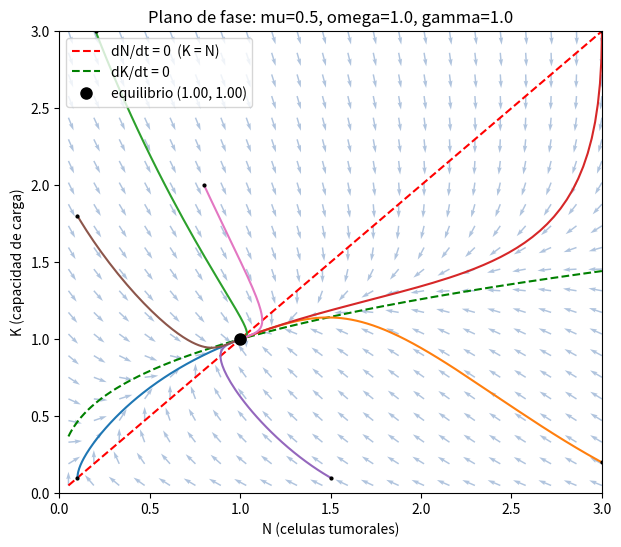
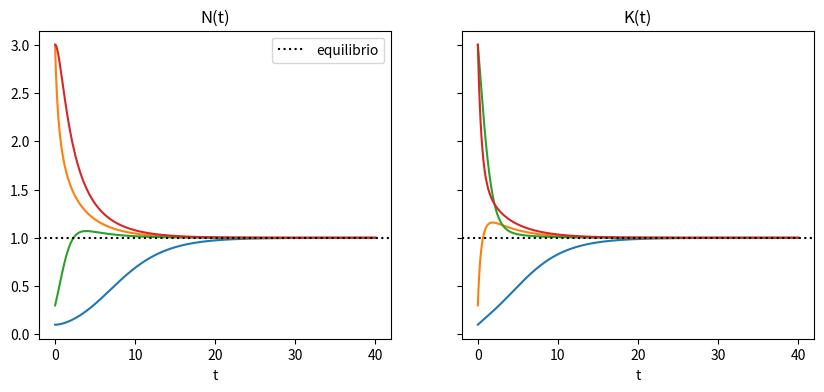
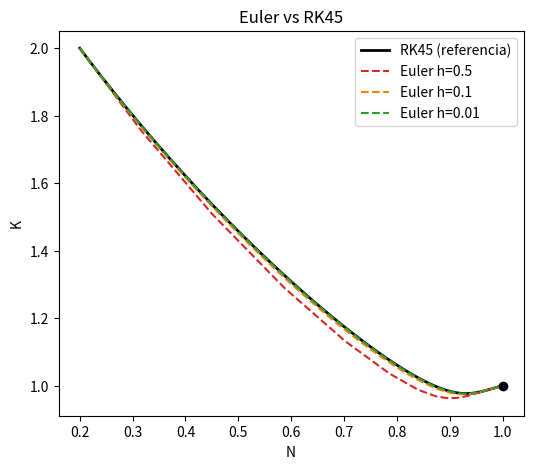

Python code for these plots, in order:
"""
Modelo de angiogenesis (Hahnfeldt et al. / Sachs et al. 2001), c(t) = 0:

    dN/dt = -mu * N * ln(N/K)            (Gompertz con K dinamico)
    dK/dt = omega*N - gamma*N^(2/3)*K

Equilibrio: N* = K* = (omega/gamma)^(3/2)
Jacobiano en el equilibrio: J = [[-mu, mu], [omega/3, -omega]]

Genera:
  fase.png        plano de fase (campo, nulclinas, trayectorias)
  series.png      N(t), K(t) para varias condiciones iniciales
  comparacion.png Euler vs RK45
  y imprime: convergencia, Jacobiano analitico vs numerico, tabla de autovalores.
"""
import numpy as np
import matplotlib
matplotlib.use("Agg")
import matplotlib.pyplot as plt
from scipy.integrate import solve_ivp


# ---------------------------------------------------------------- modelo
def campo(N, K, mu, om, ga):
    return (-mu * N * np.log(N / K),
            om * N - ga * N ** (2 / 3) * K)


def equilibrio(om, ga):
    return (om / ga) ** 1.5


def jacobiano(mu, om):
    return np.array([[-mu, mu], [om / 3, -om]])


def jacobiano_numerico(mu, om, ga, h=1e-6):
    Ns = equilibrio(om, ga)
    p = np.array([Ns, Ns])
    f = lambda v: np.array(campo(v[0], v[1], mu, om, ga))
    J = np.zeros((2, 2))
    for j in range(2):
        e = np.zeros(2)
        e[j] = h
        J[:, j] = (f(p + e) - f(p - e)) / (2 * h)
    return J


def resolver(N0, K0, mu, om, ga, T=80, **kw):
    def rhs(t, y):
        N, K = np.maximum(y, 1e-9)
        return campo(N, K, mu, om, ga)
    return solve_ivp(rhs, [0, T], [N0, K0], rtol=1e-8, atol=1e-10, **kw)


def euler(N0, K0, mu, om, ga, T=80, h=0.01):
    n = int(T / h)
    t = np.linspace(0, T, n + 1)
    Y = np.zeros((n + 1, 2))
    Y[0] = (N0, K0)
    for i in range(n):
        N, K = np.maximum(Y[i], 1e-9)
        dN, dK = campo(N, K, mu, om, ga)
        Y[i + 1] = Y[i] + h * np.array([dN, dK])
    return t, Y


# ---------------------------------------------------------------- figuras
def plano_fase(mu=0.5, om=1.0, ga=1.0, archivo="fase.png"):
    Ns = equilibrio(om, ga)
    lim = 3 * Ns
    fig, ax = plt.subplots(figsize=(7, 6))

    X, Y = np.meshgrid(np.linspace(0.05, lim, 22), np.linspace(0.05, lim, 22))
    U, V = campo(X, Y, mu, om, ga)
    n = np.hypot(U, V) + 1e-12
    ax.quiver(X, Y, U / n, V / n, color="lightsteelblue", angles="xy")

    x = np.linspace(0.05, lim, 300)
    ax.plot(x, x, "r--", label="dN/dt = 0  (K = N)")
    ax.plot(x, (om / ga) * x ** (1 / 3), "g--", label="dK/dt = 0")

    inicios = [(0.1, 0.1), (lim, 0.2), (0.2, lim), (lim, lim),
               (0.5 * lim, 0.1), (0.1, 0.6 * lim), (0.8 * Ns, 2 * Ns)]
    print("Convergencia (condicion inicial -> estado final):")
    for N0, K0 in inicios:
        s = resolver(N0, K0, mu, om, ga, max_step=0.1)
        ax.plot(s.y[0], s.y[1], lw=1.5)
        ax.plot(N0, K0, "k.", ms=4)
        print(f"  ({N0:.2f},{K0:.2f}) -> ({s.y[0, -1]:.4f},{s.y[1, -1]:.4f})")

    ax.plot(Ns, Ns, "ko", ms=8, label=f"equilibrio ({Ns:.2f}, {Ns:.2f})")
    ax.set(xlim=(0, lim), ylim=(0, lim), xlabel="N (celulas tumorales)",
           ylabel="K (capacidad de carga)",
           title=f"Plano de fase: mu={mu}, omega={om}, gamma={ga}")
    ax.legend(loc="upper left")
    fig.savefig(archivo, dpi=150, bbox_inches="tight")
    plt.close(fig)


def series_tiempo(mu=0.5, om=1.0, ga=1.0, archivo="series.png"):
    Ns = equilibrio(om, ga)
    fig, (a1, a2) = plt.subplots(1, 2, figsize=(10, 4), sharey=True)
    for N0, K0 in [(0.1, 0.1), (3 * Ns, 0.3), (0.3, 3 * Ns), (3 * Ns, 3 * Ns)]:
        s = resolver(N0, K0, mu, om, ga, T=40, max_step=0.1)
        a1.plot(s.t, s.y[0])
        a2.plot(s.t, s.y[1])
    for a, nm in [(a1, "N(t)"), (a2, "K(t)")]:
        a.axhline(Ns, color="k", ls=":", label="equilibrio")
        a.set(xlabel="t", title=nm)
    a1.legend()
    fig.savefig(archivo, dpi=150, bbox_inches="tight")
    plt.close(fig)


def comparar_euler(mu=0.5, om=1.0, ga=1.0, archivo="comparacion.png"):
    N0, K0 = 0.2, 2.0
    s = resolver(N0, K0, mu, om, ga, T=40, max_step=0.05)
    fig, ax = plt.subplots(figsize=(6, 5))
    ax.plot(s.y[0], s.y[1], "k", lw=2, label="RK45 (referencia)")
    for h, c in [(0.5, "tab:red"), (0.1, "tab:orange"), (0.01, "tab:green")]:
        t, Y = euler(N0, K0, mu, om, ga, T=40, h=h)
        ax.plot(Y[:, 0], Y[:, 1], "--", color=c, label=f"Euler h={h}")
    ax.plot(equilibrio(om, ga), equilibrio(om, ga), "ko")
    ax.set(xlabel="N", ylabel="K", title="Euler vs RK45")
    ax.legend()
    fig.savefig(archivo, dpi=150, bbox_inches="tight")
    plt.close(fig)


# ---------------------------------------------------------------- main
if __name__ == "__main__":
    mu, om, ga = 0.5, 1.0, 1.0

    plano_fase(mu, om, ga)
    series_tiempo(mu, om, ga)
    comparar_euler(mu, om, ga)

    print("\nJ analitico:\n", jacobiano(mu, om))
    print("J numerico:\n", jacobiano_numerico(mu, om, ga).round(5))
    J = jacobiano(mu, om)
    print(f"traza = {np.trace(J):.4f}  (esperado {-(mu + om):.4f})")
    print(f"det   = {np.linalg.det(J):.4f}  (esperado {2 * mu * om / 3:.4f})")
    print(f"discriminante = {mu**2 - 2*mu*om/3 + om**2:.4f} (>0: autovalores reales)")

    print("\n  mu    om    ga |   N*     lambda1   lambda2")
    for m, o, g in [(0.5, 1, 1), (0.5, 2, 1), (0.5, 4, 1),
                    (0.5, 1, 2), (0.5, 1, 4), (1.0, 1, 1)]:
        lam = np.sort(np.linalg.eigvals(jacobiano(m, o)).real)
        print(f"{m:5.2f} {o:5.2f} {g:5.2f} | {equilibrio(o, g):6.3f} "
              f"{lam[0]:9.4f} {lam[1]:9.4f}")
